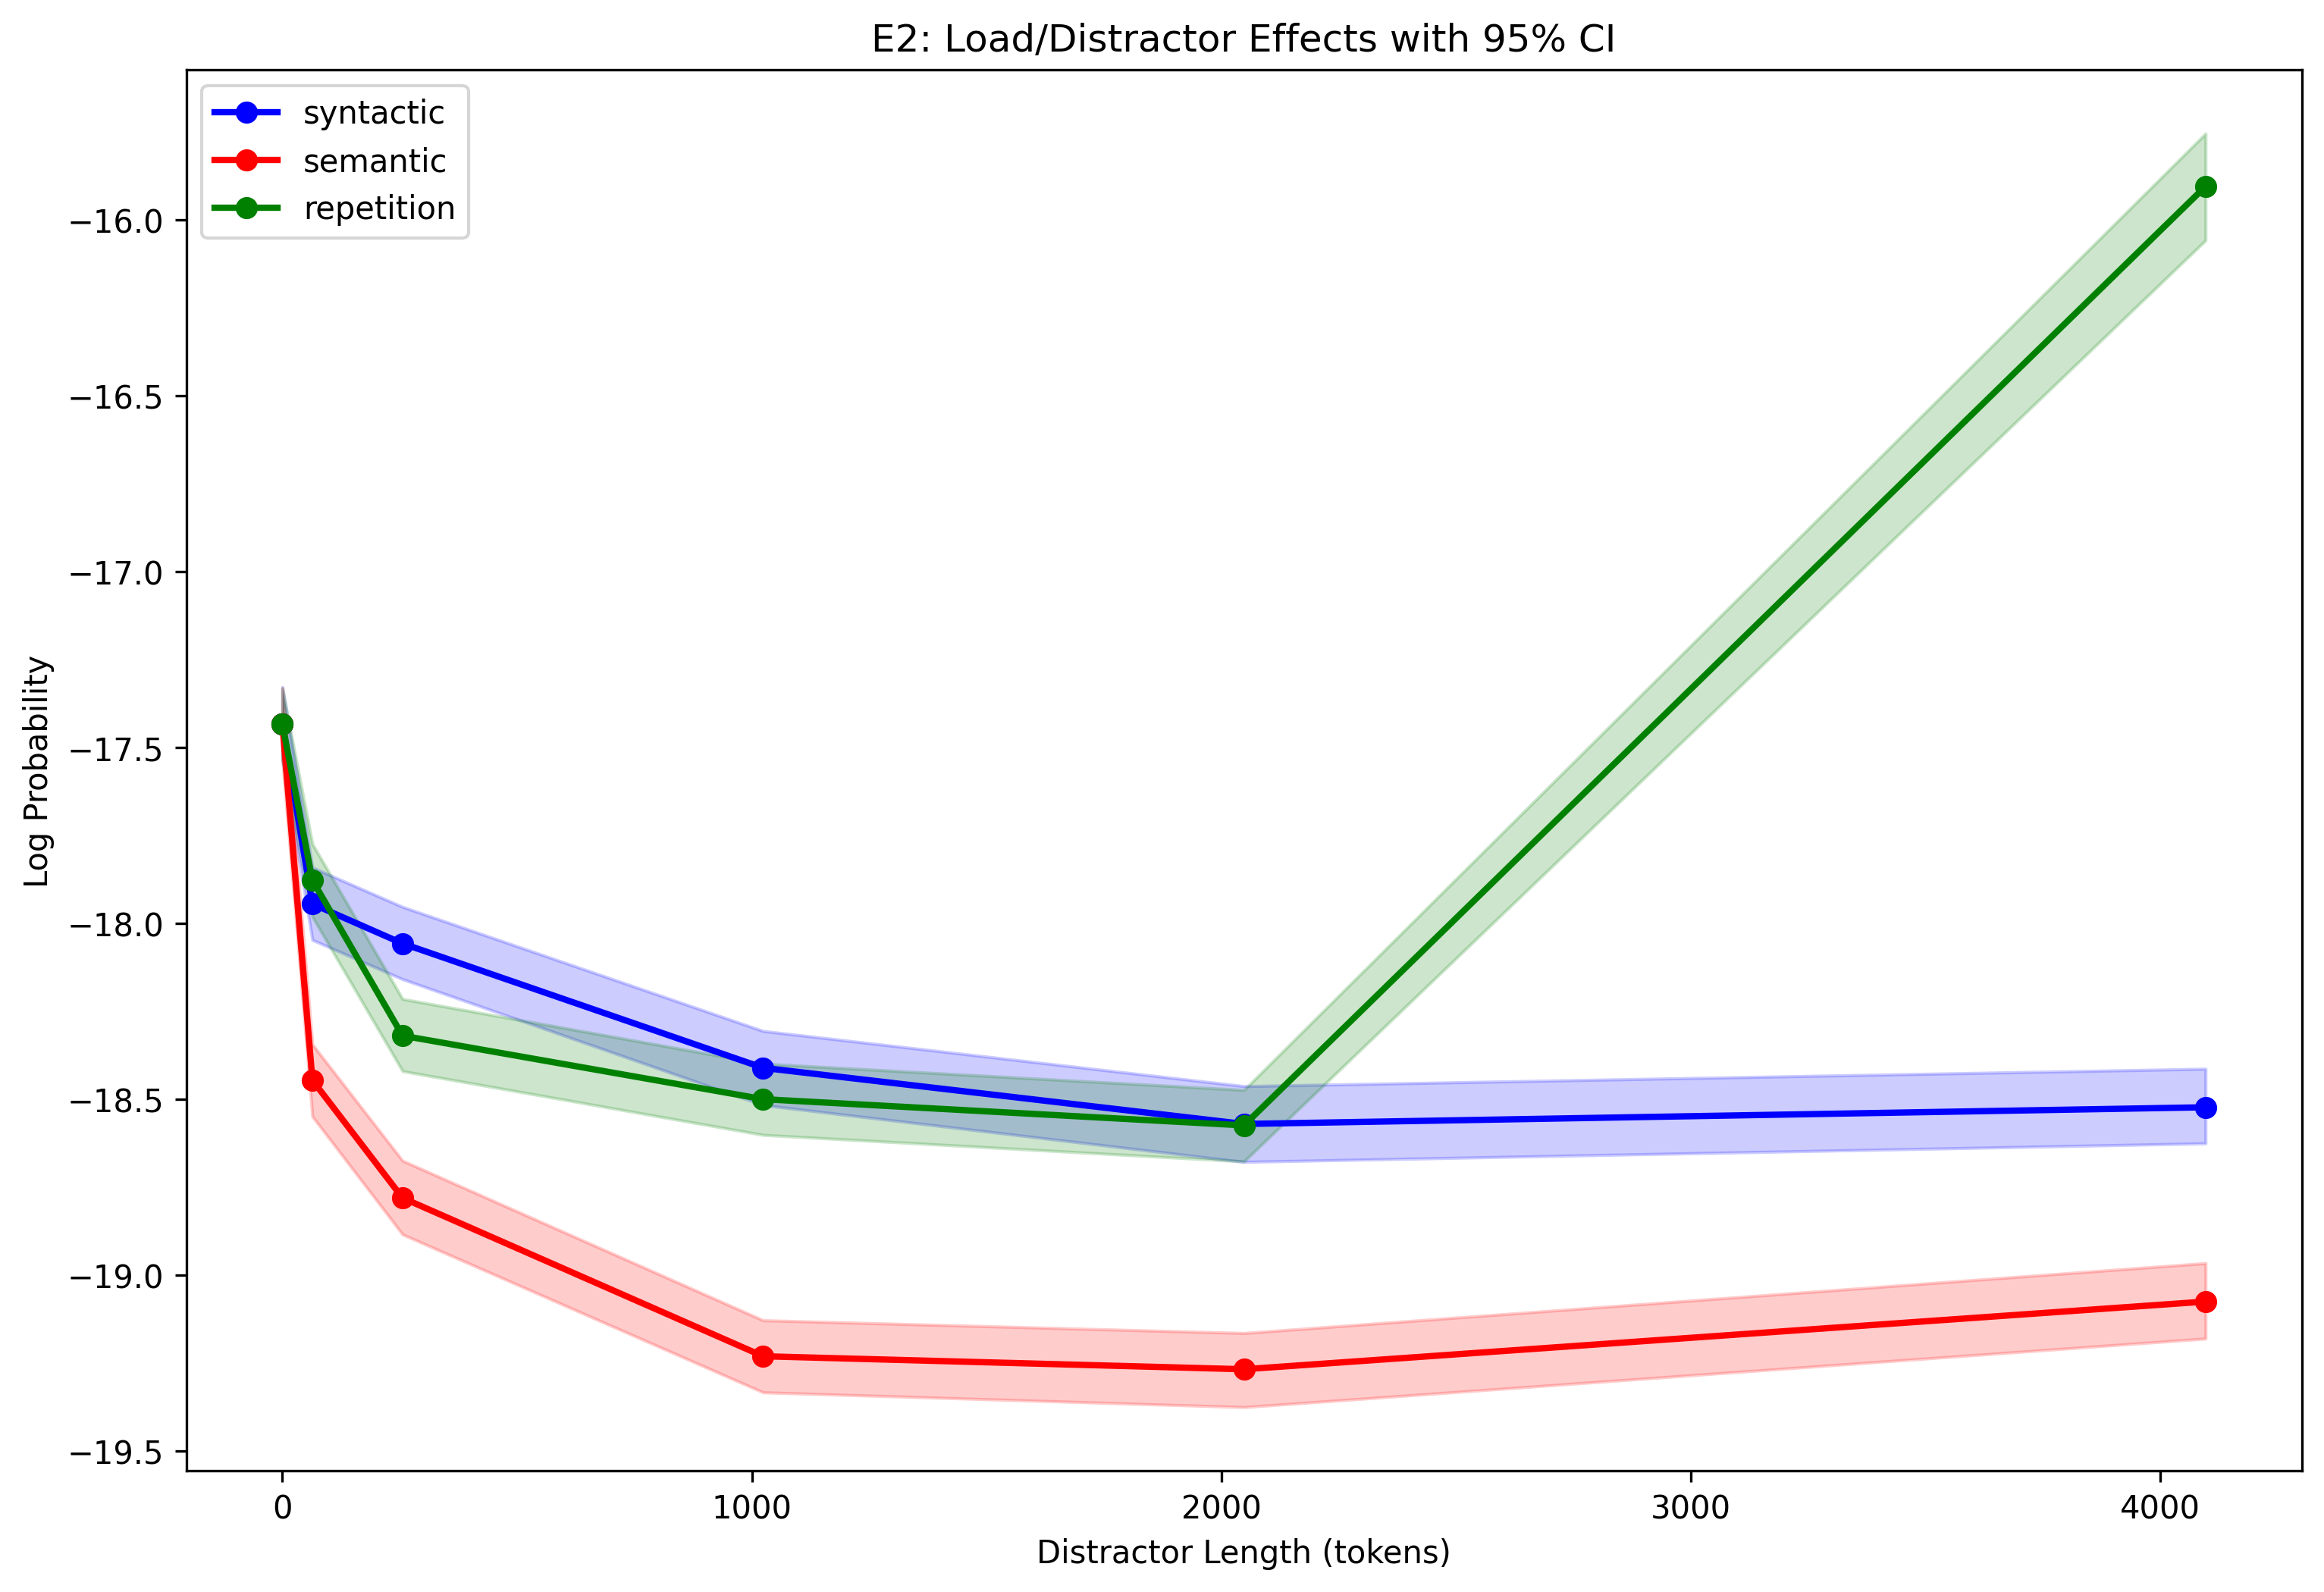

The data file committed next to this chart (first rows):
id, distractor_type, distractor_length, logp, forbidden_concept, logp_smoothed
0, syntactic, 0, -17.38, car, -17.6
1, syntactic, 0, -17.12, table, -17.6
2, syntactic, 0, -13.62, rain, -17.6
3, syntactic, 0, -19.12, watch, -17.6
4, syntactic, 0, -20.25, moon, -17.6
5, syntactic, 0, -18.0, cloth, -17.6
6, syntactic, 0, -14.19, deer, -17.6
7, syntactic, 0, -20.0, bee, -17.6
8, syntactic, 0, -17.38, cat, -17.6
9, syntactic, 0, -15.88, spoon, -17.6
10, syntactic, 0, -17.0, bird, -17.6
11, syntactic, 0, -15.31, moon, -17.6
12, syntactic, 0, -15.94, box, -17.6
13, syntactic, 0, -14.25, water, -17.6
14, syntactic, 0, -12.38, screw, -17.6
15, syntactic, 0, -16.25, sun, -17.6
16, syntactic, 0, -17.75, bag, -17.6
17, syntactic, 0, -20.25, house, -17.6
18, syntactic, 0, -18.12, bed, -17.6
19, syntactic, 0, -17.62, star, -17.6
20, syntactic, 0, -17.88, paper, -17.6
21, syntactic, 0, -19.88, flower, -17.6
22, syntactic, 0, -16.75, fox, -17.6
23, syntactic, 0, -17.12, food, -17.6
24, syntactic, 0, -10.88, screw, -17.6
25, syntactic, 0, -21.0, flower, -17.6
26, syntactic, 0, -16.38, wall, -17.6
27, syntactic, 0, -20.62, knife, -17.6
28, syntactic, 0, -17.88, book, -17.6
29, syntactic, 0, -18.62, wall, -17.6
30, syntactic, 0, -17.0, plate, -17.6
31, syntactic, 0, -17.12, shirt, -17.6
32, syntactic, 0, -18.38, grass, -17.6
33, syntactic, 0, -16.62, table, -17.6
34, syntactic, 0, -15.69, watch, -17.6
35, syntactic, 0, -19.62, bag, -17.6
36, syntactic, 0, -16.62, rope, -17.6
37, syntactic, 0, -16.0, fire, -17.6
38, syntactic, 0, -16.75, flower, -17.6
39, syntactic, 0, -15.38, house, -17.6
40, syntactic, 0, -15.44, ink, -17.6
41, syntactic, 0, -15.75, dog, -17.6
42, syntactic, 0, -13.5, screw, -17.6
43, syntactic, 0, -15.31, snow, -17.6
44, syntactic, 0, -19.38, flower, -17.6
45, syntactic, 0, -17.38, window, -17.6
46, syntactic, 0, -21.25, cloth, -17.6
47, syntactic, 0, -18.0, cloth, -17.6
48, syntactic, 0, -19.38, leaf, -17.6
49, syntactic, 0, -20.0, bolt, -17.6
50, syntactic, 0, -17.0, knife, -17.6
51, syntactic, 0, -12.94, snow, -17.6
52, syntactic, 0, -21.12, chair, -17.6
53, syntactic, 0, -17.0, sun, -17.6
54, syntactic, 0, -14.19, house, -17.6
55, syntactic, 0, -15.31, rock, -17.6
56, syntactic, 0, -20.0, fish, -17.6
57, syntactic, 0, -18.25, bird, -17.6
58, syntactic, 0, -16.88, cup, -17.6
59, syntactic, 0, -20.25, coin, -17.6
... 29,928 more rows
